Photos from the image-classification dataset "BD2" in the GitHub repository rogerkevin-arb/Confined_Masonry_Defects. Its 2 classes are: macizo, pandereta.

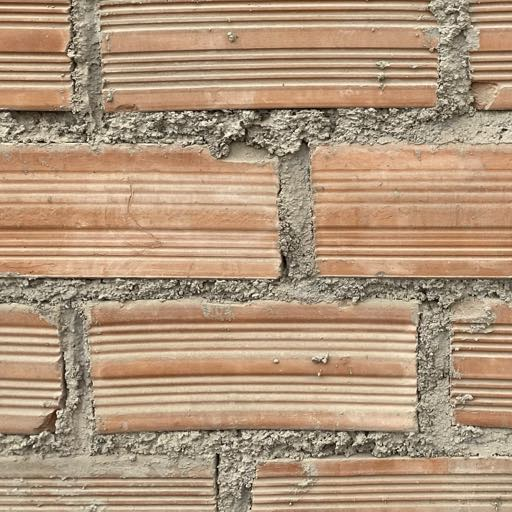
Label: pandereta

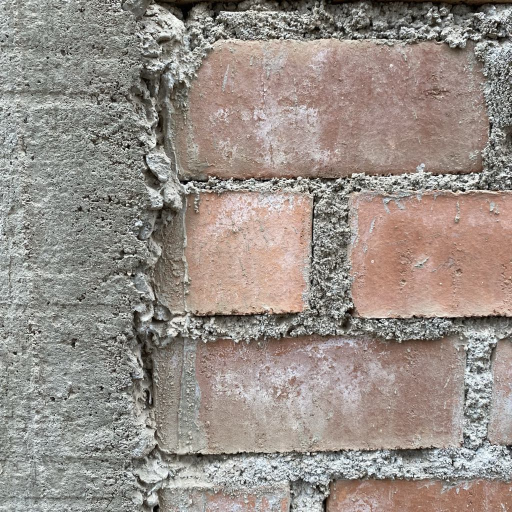
Label: macizo

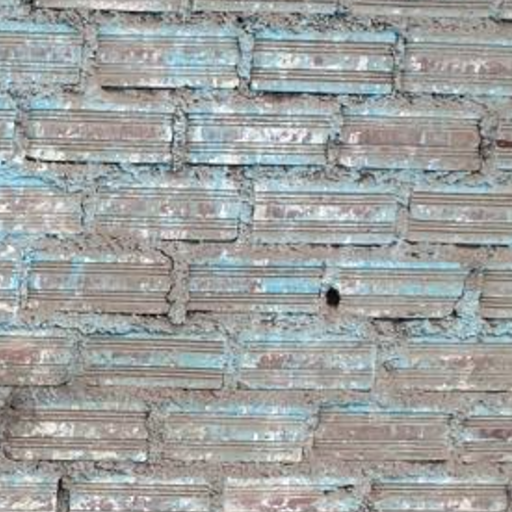
Label: pandereta

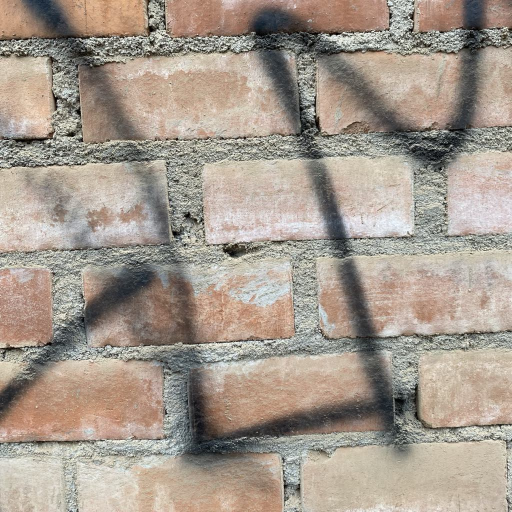
Label: macizo

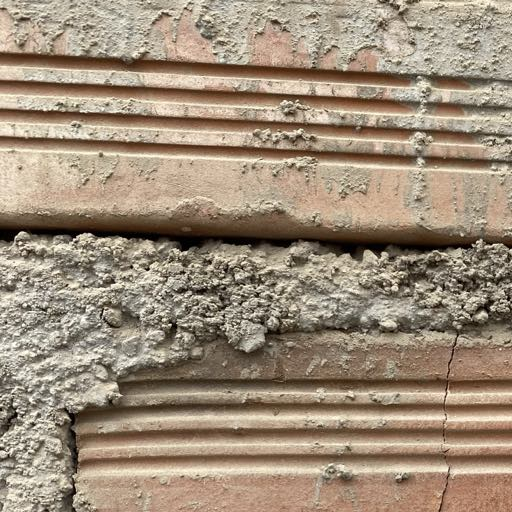
Label: pandereta

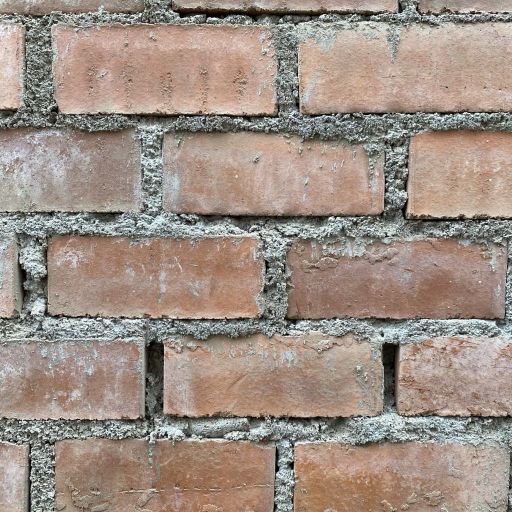
Label: macizo
